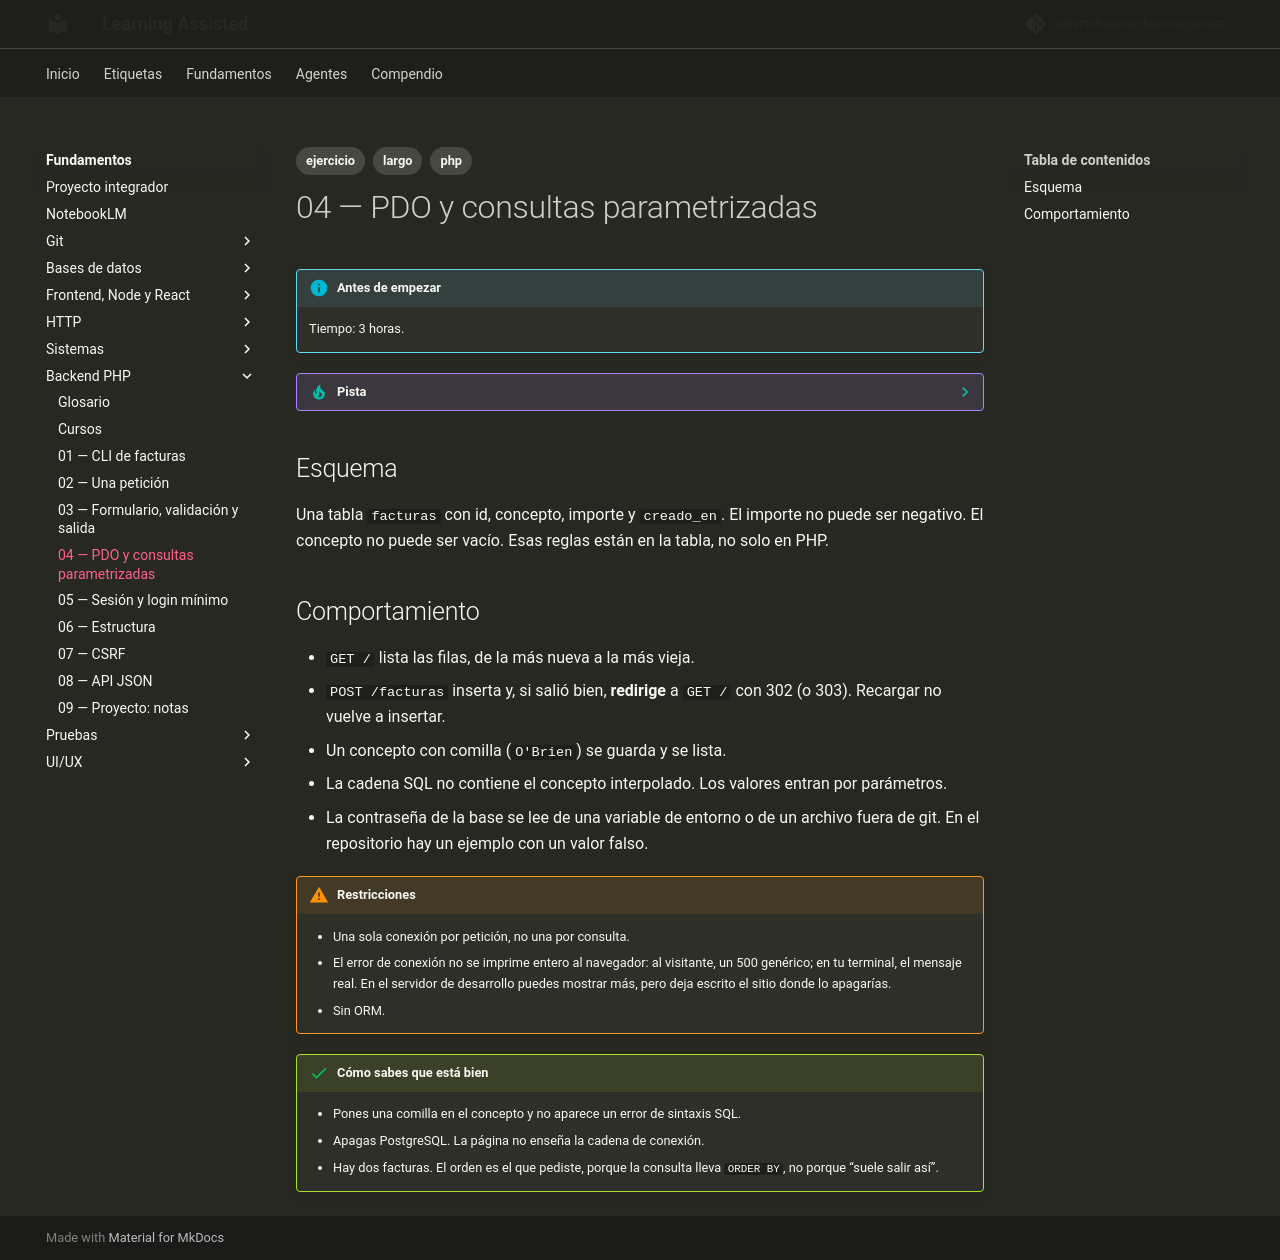

repository: albertobuenox/learningassist · page: fundamentos/05-backend-php/ejercicios/04-pdo/index.html · generator: mkdocs

---
tags:
  - ejercicio
  - largo
  - php
---

# 04 — PDO y consultas parametrizadas

!!! info "Antes de empezar"

    Tiempo: 3 horas.

??? tip "Pista"

    Apoyo: el manual de PDO y PDOStatement. La base es la de tus ejercicios de SQL, u otra vacía.

## Esquema

Una tabla `facturas` con id, concepto, importe y `creado_en`. El importe no puede ser negativo. El concepto no puede ser vacío. Esas reglas están en la tabla, no solo en PHP.

## Comportamiento

- `GET /` lista las filas, de la más nueva a la más vieja.
- `POST /facturas` inserta y, si salió bien, **redirige** a `GET /` con 302 (o 303). Recargar no vuelve a insertar.
- Un concepto con comilla (`O'Brien`) se guarda y se lista.
- La cadena SQL no contiene el concepto interpolado. Los valores entran por parámetros.
- La contraseña de la base se lee de una variable de entorno o de un archivo fuera de git. En el repositorio hay un ejemplo con un valor falso.

!!! warning "Restricciones"

    - Una sola conexión por petición, no una por consulta.
    - El error de conexión no se imprime entero al navegador: al visitante, un 500 genérico; en tu terminal, el mensaje real. En el servidor de desarrollo puedes mostrar más, pero deja escrito el sitio donde lo apagarías.
    - Sin ORM.

!!! success "Cómo sabes que está bien"

    - Pones una comilla en el concepto y no aparece un error de sintaxis SQL.
    - Apagas PostgreSQL. La página no enseña la cadena de conexión.
    - Hay dos facturas. El orden es el que pediste, porque la consulta lleva `ORDER BY`, no porque “suele salir así”.
